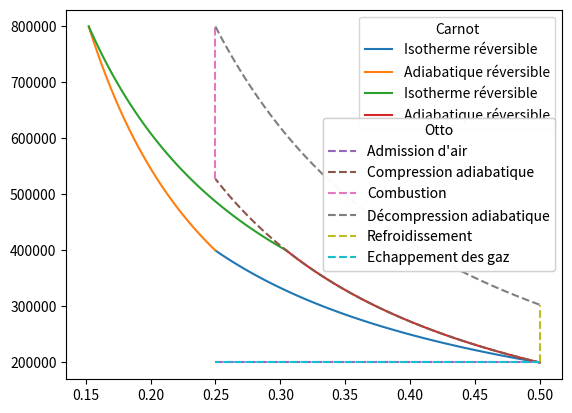

Write Python code to recreate this figure.
import matplotlib.axes
import matplotlib.axis
import numpy as np
import matplotlib.pyplot as plt
import matplotlib


class Cycle:
   
    def __init__(self,name:str,nSteps:int,legend:dict=None):
        self.name = name
        if nSteps!=len(legend):
            raise ValueError("The number of steps is wrong")
        self.nSteps = nSteps
        if not (legend is None):
            self.legend = legend
        self.axes = None

        
    def addToFig(self,figure:matplotlib.figure.Figure,axis:matplotlib.axes.Axes,marker:str='-'):
        d_legend={0:"upper right",1:"center right",2:"lower right"}
        l = []
        for i in range(self.nSteps):
            v = self.axes[i,0]
            p = self.axes[i,1]
            N = len(p)//2
            nl, = axis.plot(v,p,label=self.legend[i],linestyle=marker)
            axis.annotate("",xy=(v[N],p[N]),arrowprops=dict(arrowstyle="->"))
            #axis.arrow(v[N],p[N],v[N+10]-v[N],p[N+10]-p[N],shape='full', lw=0, length_includes_head=True, head_width=0.01,head_length=0.05)
            l.append(nl)
        
        leg = axis.legend(handles=l,loc=d_legend[len(axis.artists)],title = self.name)
        axis.add_artist(leg)
        return 0



# Carnot Cycle
def carnot(p_min,p_max,v_max,r,gma=1.4):
    '''Carnot cycle
    The arguments are as follows:
    p_min: minimum pressure (Pa)
    p_max: Maximum pressure (Pa)
    v_max: Maximum volume (m3)
    r: compression ratio
    gma: Adiabatic exponent O2 at 20°C:1.400 '''
    leg = {0:"Isotherme réversible",1:"Adiabatique réversible",2:"Isotherme réversible",3:"Adiabatique réversible"}
    if p_max/p_min < r:
        raise ValueError("p_max/p_min < r, you fucking idiot! What do you think? If you divide a volume by two, the pression will at minimum be multiplied by two.\nReduce r or increase p_max")
    carnotCycle = Cycle("Carnot",4,leg)
    n = 100
    carnotCycle.axes = np.zeros((4,2,n))
    p1=p_min
    v1=v_max
    v2=v_max/r
    c1=p1*v1

    # Process 1-2
    v=np.linspace(v2,v1,n)
    carnotCycle.axes[0] = np.flip(v),np.flip(c1/v)


    # Process 2-3
    p3=p_max
    c2=c1*v2**(gma-1.)
    v3=(c2/p3)**(1/gma)
    v=np.linspace(v3,v2,n)
    carnotCycle.axes[1] = np.flip(v),np.flip(c2/v**gma)

    # Process 3-4
    c3=p3*v3
    c4=p1*v1**gma
    v4=(c4/c3)**(1/(gma-1.))
    v=np.linspace(v3,v4,n)
    carnotCycle.axes[2]= v,c3/v


    # Process 4-1
    v=np.linspace(v4,v1,n)
    carnotCycle.axes[3]= v,c4/v**gma
    return carnotCycle


def otto(p_min,p_max,v_max,r,gma=1.4):
    '''Otto cycle
    The arguments are as follows:
    p_min: minimum pressure (Pa)
    p_max: Maximum pressure (Pa)
    v_max: Maximum volume (m3)
    r: compression ratio
    gma: Adiabatic exponent O2 at 20°C:1.400 '''
    if p_max/p_min < r:
        raise ValueError("p_max/p_min < r, you fucking idiot! You pression will increase because of the compression AND the rise in temperature. Reduce r or increase p_max")

    leg = {0:"Admission d'air",1:"Compression adiabatique",2:"Combustion",3:"Décompression adiabatique",4:"Refroidissement",5:"Echappement des gaz"}
    ottoCycle = Cycle("Otto",6,leg)
    n=100
    ottoCycle.axes = np.zeros((6,2,n))

    #Admission d'air
    v_min = v_max/r
    V0 = np.linspace(v_min,v_max,n)
    P0 = np.ones_like(V0)*p_min
    ottoCycle.axes[0] = V0,P0

    #Compression adiabatique
    c1 = p_min*v_max**gma
    V1 = np.linspace(v_min,v_max,n)
    P1 = c1/V1**gma
    ottoCycle.axes[1] = np.flip(V1),np.flip(P1)

    #Combustion:
    P2 = np.linspace(P1[0],p_max,n)
    V2 = np.ones_like(P2)*v_min
    ottoCycle.axes[2] = V2,P2

    #Décompression
    c3 = p_max*v_min**gma
    V3 = np.copy(V1)
    P3 = c3/V3**gma
    ottoCycle.axes[3] = V3,P3

    #Refroidissement
    P4 = np.linspace(P3[-1],p_min,n)
    V4 = np.ones_like(P4)*v_max
    ottoCycle.axes[4] = np.flip(V4),np.flip(P4)

    #Echappement
    V5 = np.copy(V1)
    P5 = np.ones_like(V5)*p_min
    ottoCycle.axes[5] = np.flip(V5),np.flip(P5)

    return ottoCycle



    
    





fig,ax = plt.subplots()
carnotCycle = carnot(2*10**5,8*10**5,0.5,2,1.4)
carnotCycle.addToFig(fig,ax,'-')

ottoCycle = otto(2*10**5,8*10**5,0.5,2,1.4)
ottoCycle.addToFig(fig,ax,'--')


fig.show()
input()